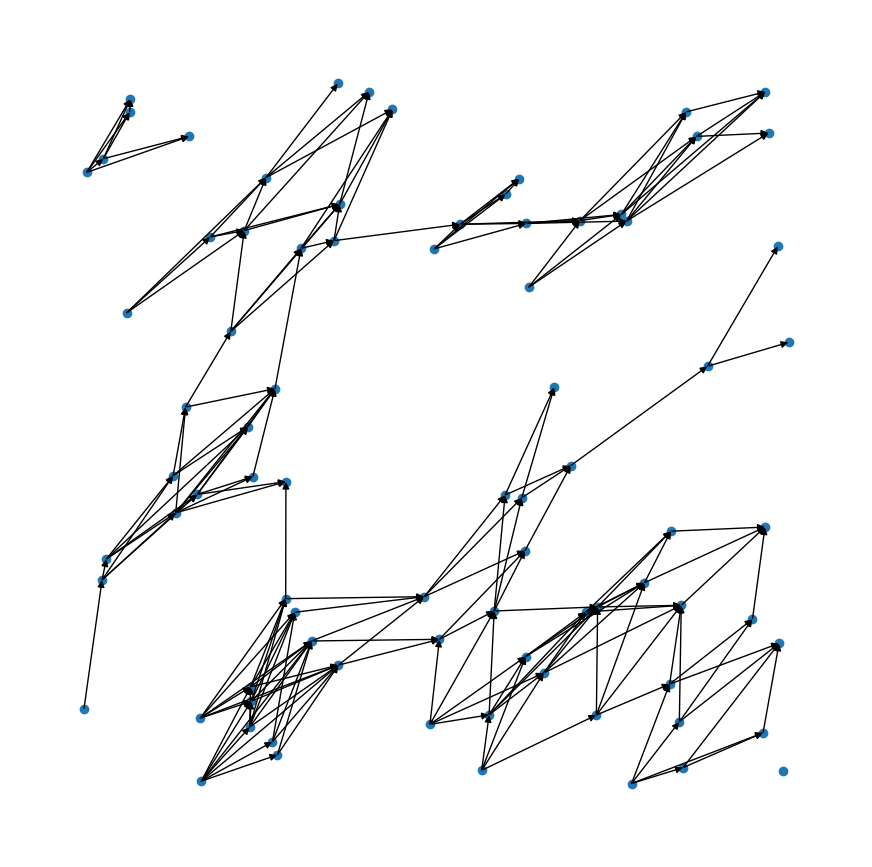

Write Python code to recreate this figure.
# -*- coding: utf-8 -*-
"""
Created on Mon Oct 10 10:55:15 2022

@author: kevin
"""

import numpy as np
import matplotlib.pyplot as plt
import scipy as sp
import networkx as nx

params = {
        'axes.labelsize':28,
        'axes.titlesize':28,
        'font.size':28,
        'figure.figsize': [11,11],
        'mathtext.fontset': 'stix',
        }
plt.rcParams.update(params)

area = 1
density = 90

no_points = np.random.poisson(density * area)

xx = np.random.uniform(0,1,((no_points, 1)))
yy = np.random.uniform(0,1,((no_points, 1)))
xy = np.concatenate([xx,yy], axis = 1)

plt.scatter(xx,yy)

#node 0 has coordinates xy[0]
#cube space rule connects directed edge from x to y if x_i < y_i for all i
all_new_edges = []

R = 0.2
for u in range(no_points):
    u_coord = xy[u]
    new_xy = xy - u_coord
    edge_connection = [v for v in range(no_points) 
                       if new_xy[v,0] < R and new_xy[v,0] > 0
                       and new_xy[v,1] < R and new_xy[v,1] > 0]
    new_edges = [(u,v) for v in edge_connection]
    for i in new_edges:
        all_new_edges.append(i)
        
G = nx.DiGraph()
G.add_edges_from(all_new_edges)
pos = xy
nx.draw(G, pos, node_size = 0.1)
